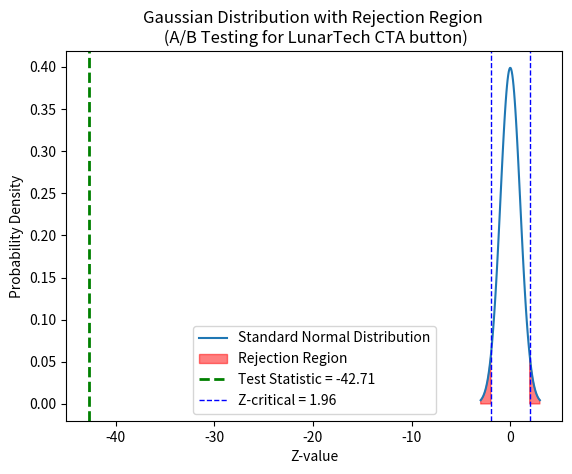

Python code for this plot:
import numpy as np
import pandas as pd
from scipy.stats import norm


# ----------------------------- Simulating Click Data for A/B Testing ------------------------------#
N_exp = 10000
N_con = 10000

# Generating Click Data
click_exp = pd.Series(np.random.binomial(1,0.5,size = N_exp))
click_con = pd.Series(np.random.binomial(1,0.2,size = N_con))

# Generate Group Identifier
exp_id = pd.Series(np.repeat("exp", N_exp))
con_id = pd.Series(np.repeat("con", N_con))

df_exp = pd.concat([click_exp,exp_id],axis = 1)
df_con = pd.concat([click_con,con_id],axis = 1)

df_exp.columns = ["click", "group"]
df_con.columns = ["click", "group"]

df_ab_test = pd.concat([df_exp, df_con], axis=0).reset_index(drop=True)
print(df_ab_test)


# ----------------------------- Statistical Significance in A/B Testing ------------------------------#
# calculating the total number of clicks per group by summing 1's
X_con = df_ab_test.groupby("group")["click"].sum().loc["con"]
X_exp = df_ab_test.groupby("group")["click"].sum().loc["exp"]

# printing this for visibility
print(df_ab_test.groupby("group")["click"].sum())
print("Number of CLicks in Control: ", X_con)
print("Number of CLicks in Experimental: ", X_exp)

# statistical significance level of the test
alpha = 0.05
print("Alpha: significance level is:", alpha )

# computing the estimate of click probability per group
p_con_hat = X_con/N_con
p_exp_hat = X_exp/N_exp
print("Click Probability in Control Group:", p_con_hat)
print("Click Probability in Experimental Group:", p_exp_hat)

# computing the estimate of pooled clicked probability
p_pooled_hat = (X_con+X_exp)/(N_con + N_exp)

# computing the estimate of pooled variance
pooled_variance = p_pooled_hat * (1-p_pooled_hat) * (1/N_con + 1/N_exp)
print("p^_pooled is: ", p_pooled_hat)
print("pooled_variance is: ", pooled_variance)

# computing the standard error of the test
SE = np.sqrt(pooled_variance)
print("Standard Error is: ", SE)

# computing the test statistics of Z-test
Test_stat = (p_con_hat - p_exp_hat)/SE
print("Test Statistics for 2-sample Z-test is:", Test_stat)

#
Z_crit = norm.ppf(1-alpha/2)
print("Z-critical value from Standard Normal distribution: ", Z_crit)

p_value = 2 * norm.sf(abs(Test_stat))
print("P-value of the 2-sample Z-test: ",round(p_value,3))


CI = [round((p_exp_hat - p_con_hat) - SE*Z_crit,3), round((p_exp_hat - p_con_hat) + SE*Z_crit,3)]
print("Confidence Interval of the 2 sample Z-test is: ", CI)



import numpy as np
import pandas as pd
from scipy.stats import norm
import matplotlib.pyplot as plt

# Parameters for the standard normal distribution
mu = 0  # Mean
sigma = 1  # Standard deviation
x = np.linspace(mu - 3*sigma, mu + 3*sigma, 100)
y = norm.pdf(x, mu, sigma)

# Test statistics and critical value from previous calculation
Test_stat = -42.71219397822086  # This value is from your A/B test results
Z_crit = 1.959963984540054  # Z-critical value for a 5% significance level in a two-tailed test

# Plotting the standard normal distribution
plt.plot(x, y, label='Standard Normal Distribution')

# Shade the rejection region for a two-tailed test
plt.fill_between(x, y, where=(x > Z_crit) | (x < -Z_crit), color='red', alpha=0.5, label='Rejection Region')

# Adding Test Statistic
plt.axvline(Test_stat, color='green', linestyle='dashed', linewidth=2, label=f'Test Statistic = {Test_stat:.2f}')

# Adding Z-critical values
plt.axvline(Z_crit, color='blue', linestyle='dashed', linewidth=1, label=f'Z-critical = {Z_crit:.2f}')
plt.axvline(-Z_crit, color='blue', linestyle='dashed', linewidth=1)

# Adding labels and title
plt.xlabel('Z-value')
plt.ylabel('Probability Density')
plt.title('Gaussian Distribution with Rejection Region \n (A/B Testing for LunarTech CTA button)')
plt.legend()

# Show plot
plt.show()

